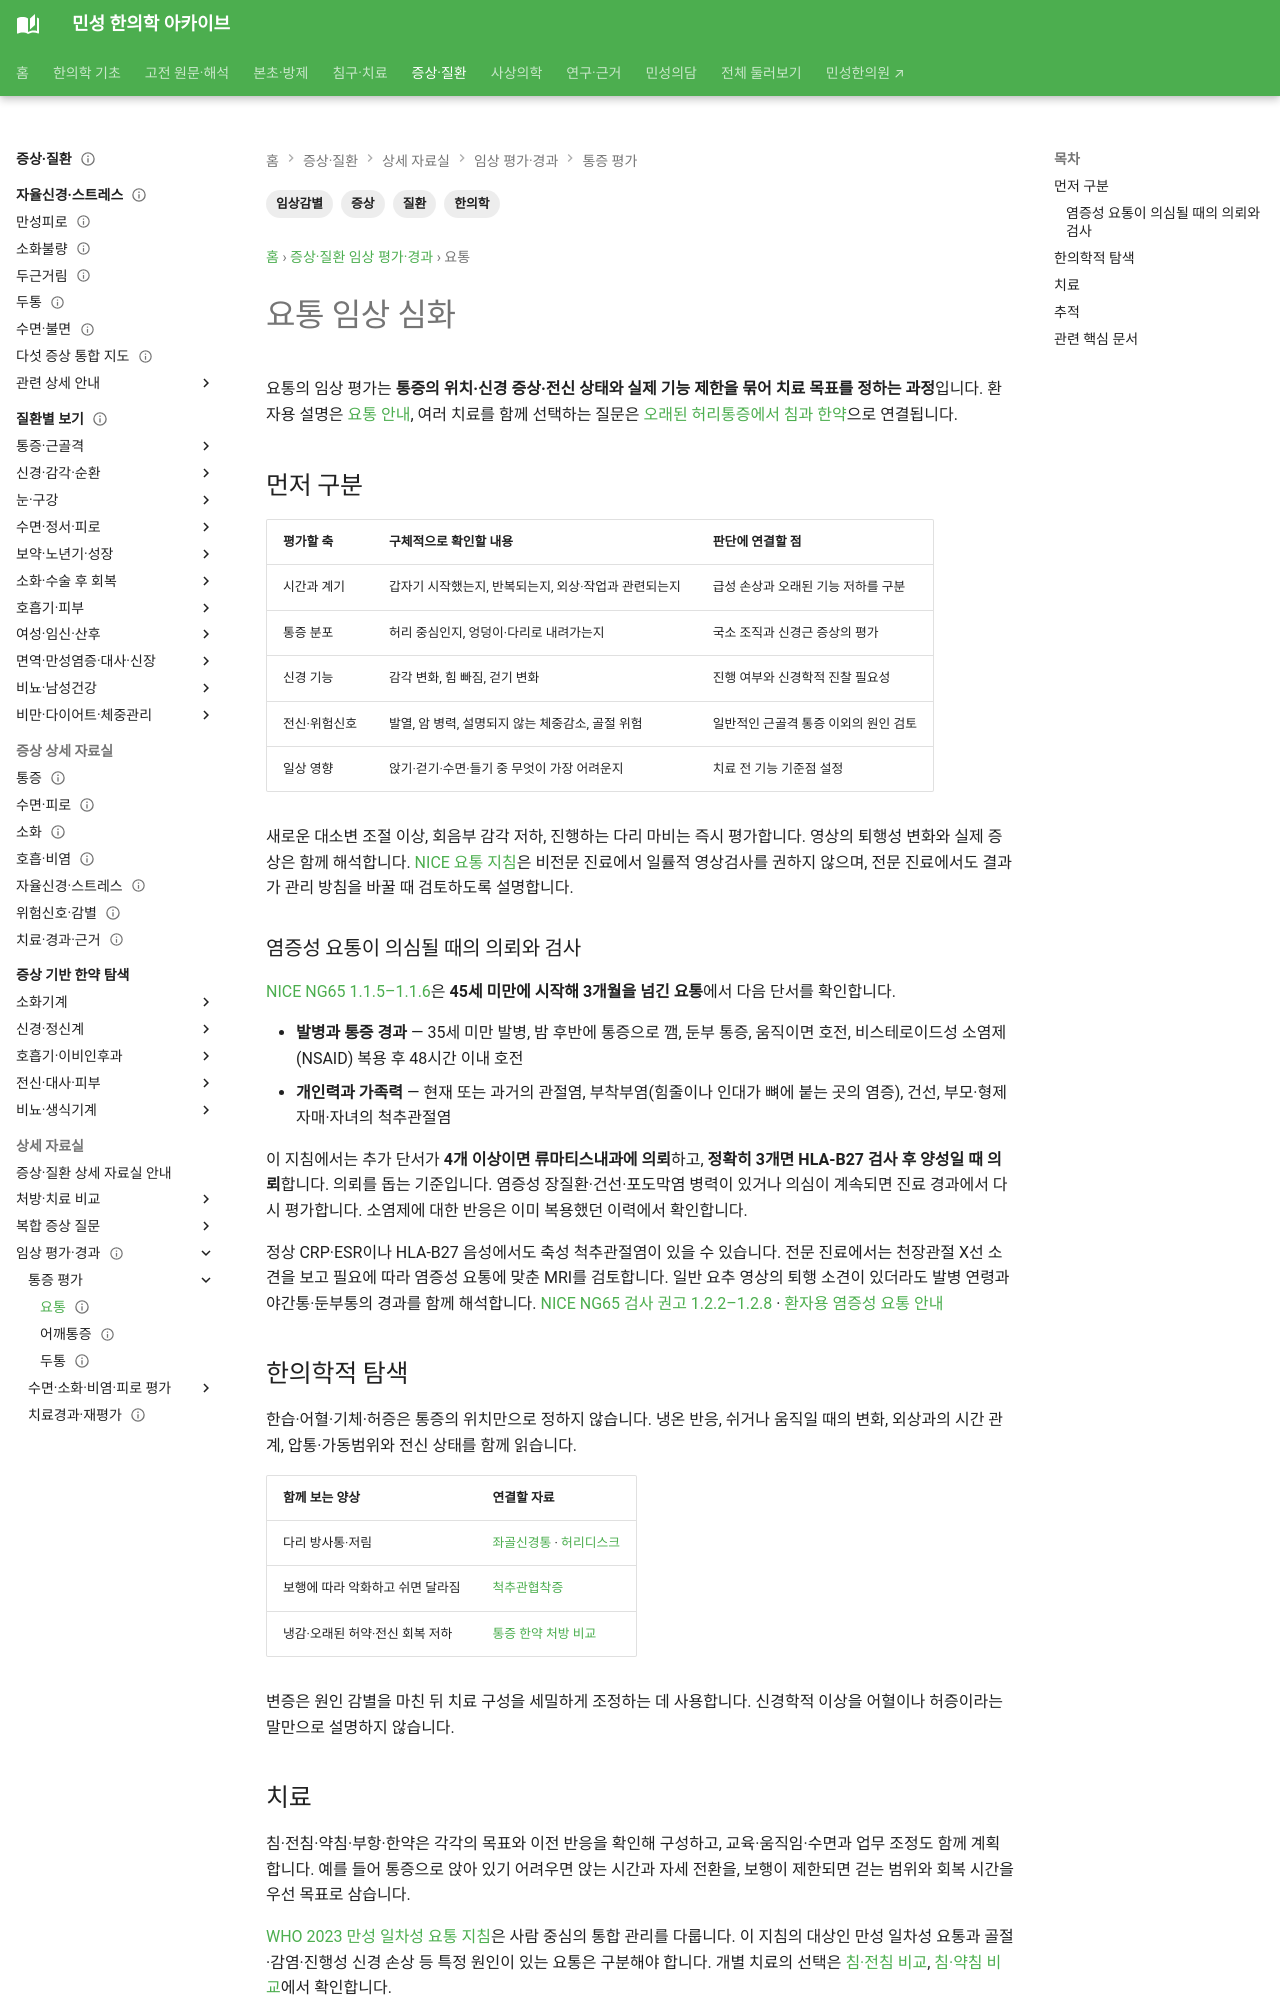

repository: joowon1111/minseong-korean-medicine-wiki · page: symptom-clinical/low-back-pain/index.html · generator: mkdocs

---
title: 요통 임상 심화
tags: [증상, 질환, 임상감별, 한의학]
status: 검토완료
last_reviewed: 2026-08-20
description: 요통의 통증 분포·신경 기능·영상검사 필요성, 한의학적 변증과 치료 목표·기능 재평가를 임상 흐름으로 정리합니다.
---
# 요통 임상 심화

요통의 임상 평가는 **통증의 위치·신경 증상·전신 상태와 실제 기능 제한을 묶어 치료 목표를 정하는 과정**입니다. 환자용 설명은 [요통 안내](../conditions/low-back-pain.md), 여러 치료를 함께 선택하는 질문은 [오래된 허리통증에서 침과 한약](../questions/choice/chronic-back-pain-treatment.md)으로 연결됩니다.

## 먼저 구분

| 평가할 축 | 구체적으로 확인할 내용 | 판단에 연결할 점 |
|---|---|---|
| 시간과 계기 | 갑자기 시작했는지, 반복되는지, 외상·작업과 관련되는지 | 급성 손상과 오래된 기능 저하를 구분 |
| 통증 분포 | 허리 중심인지, 엉덩이·다리로 내려가는지 | 국소 조직과 신경근 증상의 평가 |
| 신경 기능 | 감각 변화, 힘 빠짐, 걷기 변화 | 진행 여부와 신경학적 진찰 필요성 |
| 전신·위험신호 | 발열, 암 병력, 설명되지 않는 체중감소, 골절 위험 | 일반적인 근골격 통증 이외의 원인 검토 |
| 일상 영향 | 앉기·걷기·수면·들기 중 무엇이 가장 어려운지 | 치료 전 기능 기준점 설정 |

새로운 대소변 조절 이상, 회음부 감각 저하, 진행하는 다리 마비는 즉시 평가합니다. 영상의 퇴행성 변화와 실제 증상은 함께 해석합니다. [NICE 요통 지침](https://www.nice.org.uk/guidance/ng59/chapter/recommendations)은 비전문 진료에서 일률적 영상검사를 권하지 않으며, 전문 진료에서도 결과가 관리 방침을 바꿀 때 검토하도록 설명합니다.

### 염증성 요통이 의심될 때의 의뢰와 검사 {#axial-spa-referral}

[NICE NG65 1.1.5–1.1.6](https://www.nice.org.uk/guidance/ng65/resources/spondyloarthritis-in-over-16s-diagnosis-and-management-pdf-1837575441349)은 **45세 미만에 시작해 3개월을 넘긴 요통**에서 다음 단서를 확인합니다.

- **발병과 통증 경과** — 35세 미만 발병, 밤 후반에 통증으로 깸, 둔부 통증, 움직이면 호전, 비스테로이드성 소염제(NSAID) 복용 후 48시간 이내 호전
- **개인력과 가족력** — 현재 또는 과거의 관절염, 부착부염(힘줄이나 인대가 뼈에 붙는 곳의 염증), 건선, 부모·형제자매·자녀의 척추관절염

이 지침에서는 추가 단서가 **4개 이상이면 류마티스내과에 의뢰**하고, **정확히 3개면 HLA-B27 검사 후 양성일 때 의뢰**합니다. 의뢰를 돕는 기준입니다. 염증성 장질환·건선·포도막염 병력이 있거나 의심이 계속되면 진료 경과에서 다시 평가합니다. 소염제에 대한 반응은 이미 복용했던 이력에서 확인합니다.

정상 CRP·ESR이나 HLA-B27 음성에서도 축성 척추관절염이 있을 수 있습니다. 전문 진료에서는 천장관절 X선 소견을 보고 필요에 따라 염증성 요통에 맞춘 MRI를 검토합니다. 일반 요추 영상의 퇴행 소견이 있더라도 발병 연령과 야간통·둔부통의 경과를 함께 해석합니다. [NICE NG65 검사 권고 1.2.2–1.2.8](https://www.nice.org.uk/guidance/ng65/resources/spondyloarthritis-in-over-16s-diagnosis-and-management-pdf-1837575441349) · [환자용 염증성 요통 안내](../conditions/low-back-pain.md#inflammatory-back-pain)
